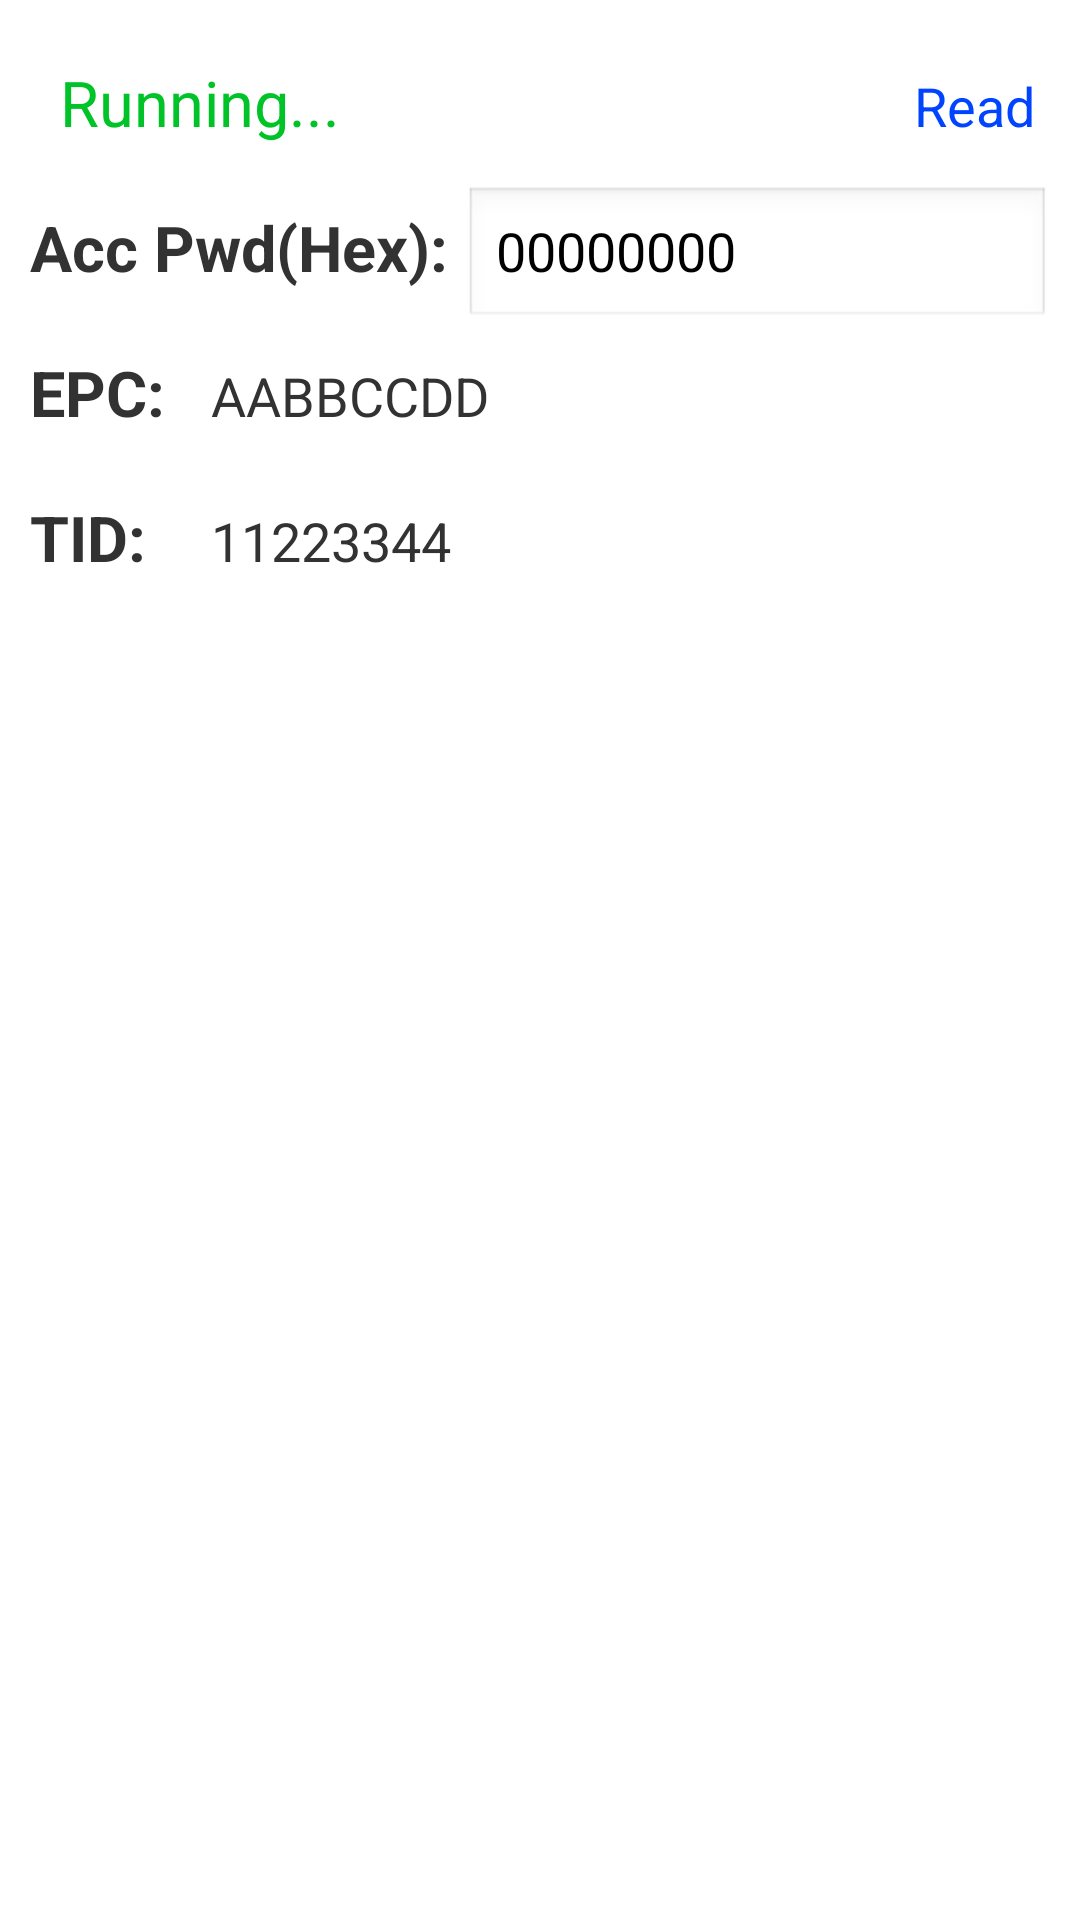

Produce the Android XML layout that renders to this screen, including the resource entries it uses.
<!-- AndroidManifest.xml: application theme AppTheme -->
<!-- res/layout/epc.xml -->
<?xml version="1.0" encoding="utf-8"?>
<RelativeLayout xmlns:android="http://schemas.android.com/apk/res/android"
    android:layout_width="match_parent"
    android:layout_height="match_parent"
    android:padding="10dp">

    <TextView
        android:id="@+id/status"
        android:layout_width="wrap_content"
        android:layout_height="wrap_content"
        android:layout_alignParentLeft="true"
        android:layout_alignParentStart="true"
        android:layout_alignParentTop="true"
        android:layout_marginLeft="10dp"
        android:layout_marginStart="10dp"
        android:layout_marginTop="10dp"
        android:text="Running..."
        android:textColor="#00c328"
        android:textSize="21sp" />

    <Button
        android:id="@+id/read"
        android:layout_width="wrap_content"
        android:layout_height="wrap_content"
        android:layout_alignBaseline="@id/status"
        android:layout_alignParentEnd="true"
        android:layout_alignParentRight="true"
        android:layout_marginLeft="5dp"
        android:layout_marginStart="5dp"
        android:background="#0000"
        android:padding="5dp"
        android:text="Read"
        android:textColor="@color/button"
        android:textSize="18sp" />

    <TextView
        android:id="@+id/accpwdTitle"
        android:layout_width="wrap_content"
        android:layout_height="wrap_content"
        android:layout_below="@id/status"
        android:layout_marginTop="20dp"
        android:text="Acc Pwd(Hex): "
        android:textSize="21sp"
        android:textStyle="bold" />

    <EditText
        android:id="@+id/accpwd"
        android:layout_width="wrap_content"
        android:layout_height="wrap_content"
        android:layout_alignBaseline="@id/accpwdTitle"
        android:layout_alignParentEnd="true"
        android:layout_alignParentRight="true"
        android:layout_toEndOf="@id/accpwdTitle"
        android:layout_toRightOf="@id/accpwdTitle"
        android:text="00000000" />

    <TextView
        android:id="@+id/epcTitle"
        android:layout_width="wrap_content"
        android:layout_height="wrap_content"
        android:layout_below="@id/accpwdTitle"
        android:layout_marginTop="20dp"
        android:text="EPC: "
        android:textSize="21sp"
        android:textStyle="bold" />

    <TextView
        android:id="@+id/epc"
        android:layout_width="wrap_content"
        android:layout_height="wrap_content"
        android:layout_alignBaseline="@id/epcTitle"
        android:layout_marginLeft="10dp"
        android:layout_marginStart="10dp"
        android:layout_toEndOf="@id/epcTitle"
        android:layout_toRightOf="@id/epcTitle"
        android:text="AABBCCDD"
        android:textSize="18sp" />

    <TextView
        android:id="@+id/tidTitle"
        android:layout_width="wrap_content"
        android:layout_height="wrap_content"
        android:layout_below="@id/epcTitle"
        android:layout_marginTop="20dp"
        android:text="TID: "
        android:textSize="21sp"
        android:textStyle="bold" />

    <TextView
        android:id="@+id/tid"
        android:layout_width="wrap_content"
        android:layout_height="wrap_content"
        android:layout_alignBaseline="@id/tidTitle"
        android:layout_alignLeft="@id/epc"
        android:layout_alignStart="@id/epc"
        android:text="11223344"
        android:textSize="18sp" />

</RelativeLayout>
<!-- resources referenced by this layout -->
<resources>
  <style name="AppTheme" parent="android:Theme.Light.NoTitleBar">
          
      </style>
</resources>
